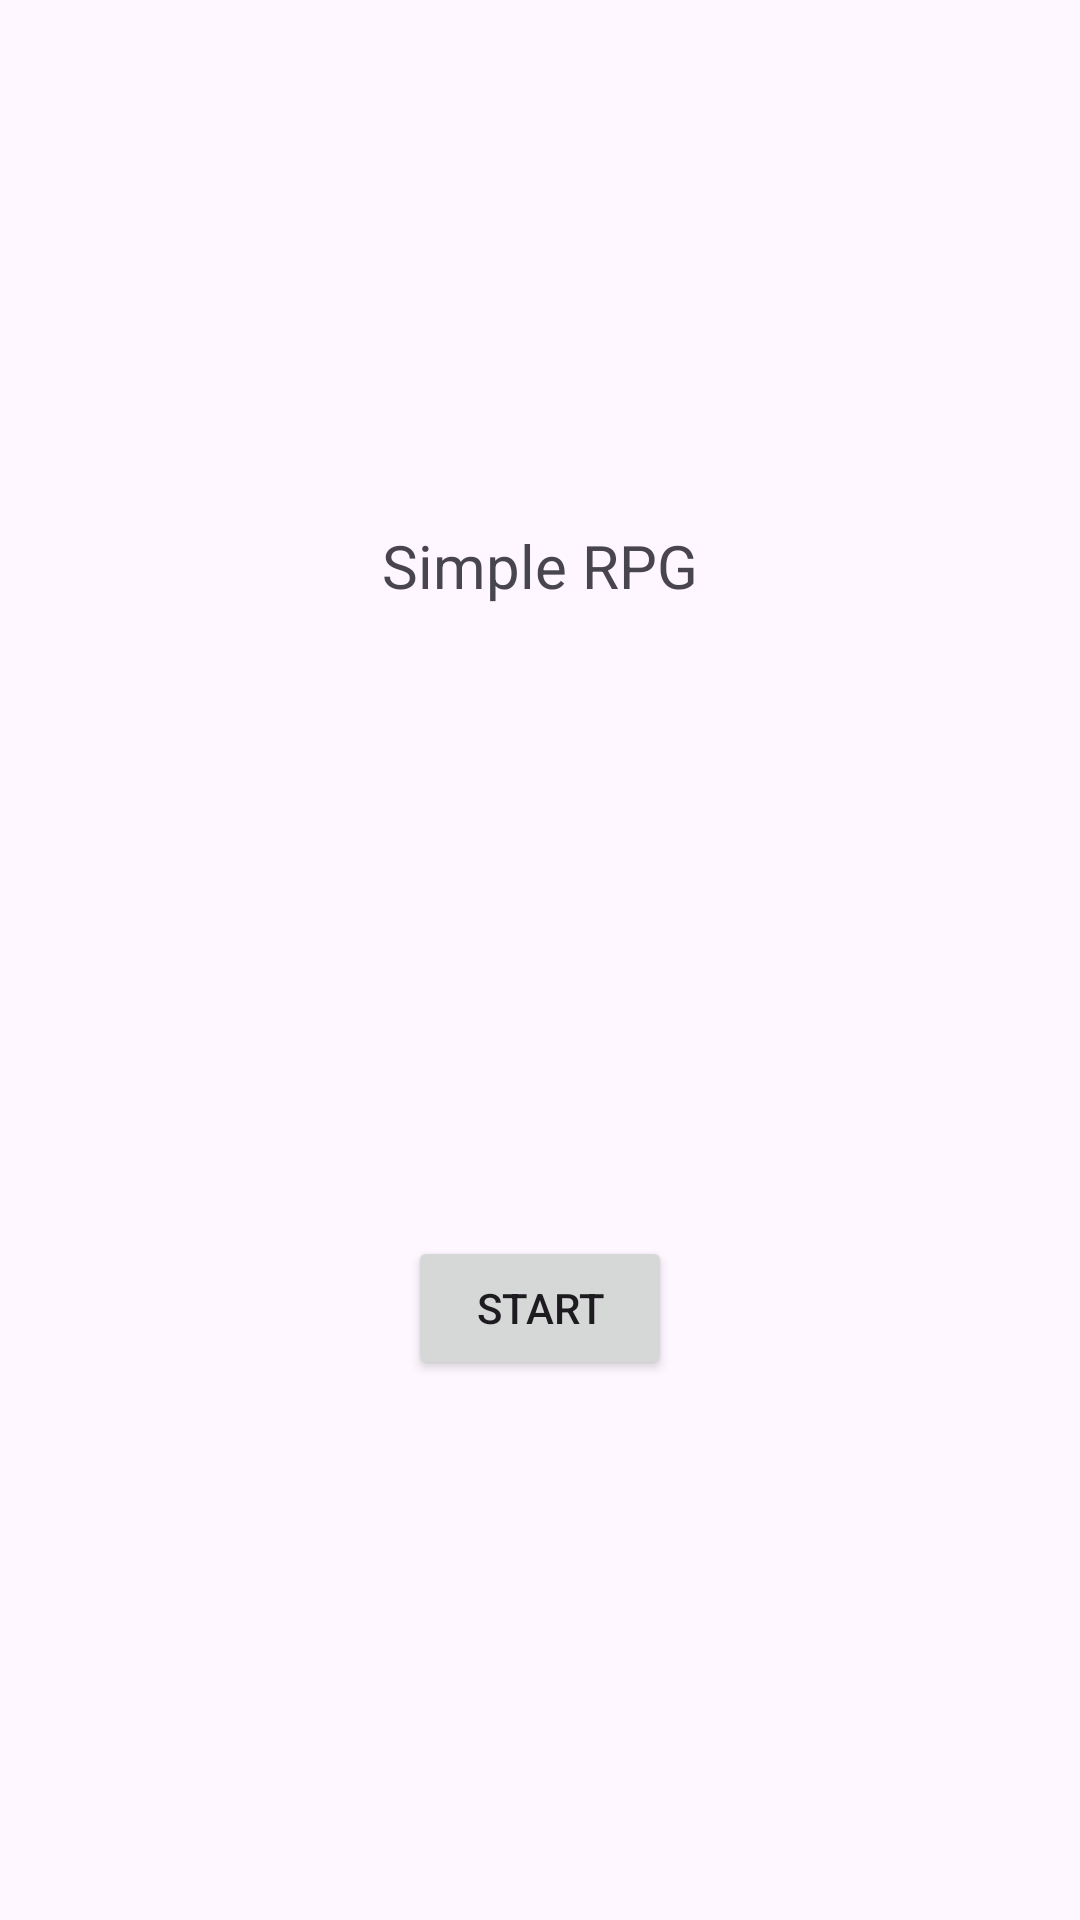

Android layout source for this screen:
<!-- AndroidManifest.xml: application theme Theme.RPG02 -->
<!-- res/layout/activity_main.xml -->
<?xml version="1.0" encoding="utf-8"?>
<androidx.constraintlayout.widget.ConstraintLayout xmlns:android="http://schemas.android.com/apk/res/android"
    xmlns:app="http://schemas.android.com/apk/res-auto"
    xmlns:tools="http://schemas.android.com/tools"
    android:layout_width="match_parent"
    android:layout_height="match_parent"
    tools:context=".MainActivity">

    <Button
        android:id="@+id/startButton"
        android:layout_width="wrap_content"
        android:layout_height="wrap_content"
        android:layout_marginBottom="180dp"
        android:text="Start"
        app:layout_constraintBottom_toBottomOf="parent"
        app:layout_constraintEnd_toEndOf="parent"
        app:layout_constraintStart_toStartOf="parent" />

    <TextView
        android:id="@+id/Title"
        android:layout_width="wrap_content"
        android:layout_height="wrap_content"
        android:layout_marginTop="175dp"
        android:text="Simple RPG"
        android:textSize="20dp"
        app:layout_constraintEnd_toEndOf="parent"
        app:layout_constraintStart_toStartOf="parent"
        app:layout_constraintTop_toTopOf="parent" />

</androidx.constraintlayout.widget.ConstraintLayout>
<!-- resources referenced by this layout -->
<resources>
  <style name="Theme.RPG02" parent="Base.Theme.RPG02" />
  <style name="Base.Theme.RPG02" parent="Theme.Material3.DayNight.NoActionBar">
          
          
      </style>
</resources>
